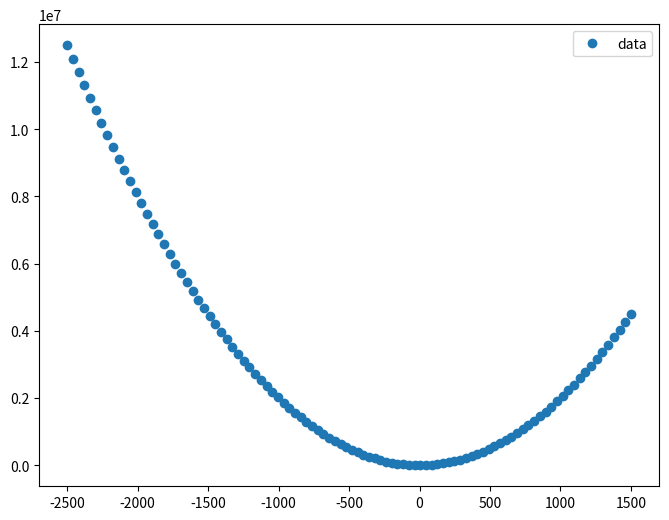
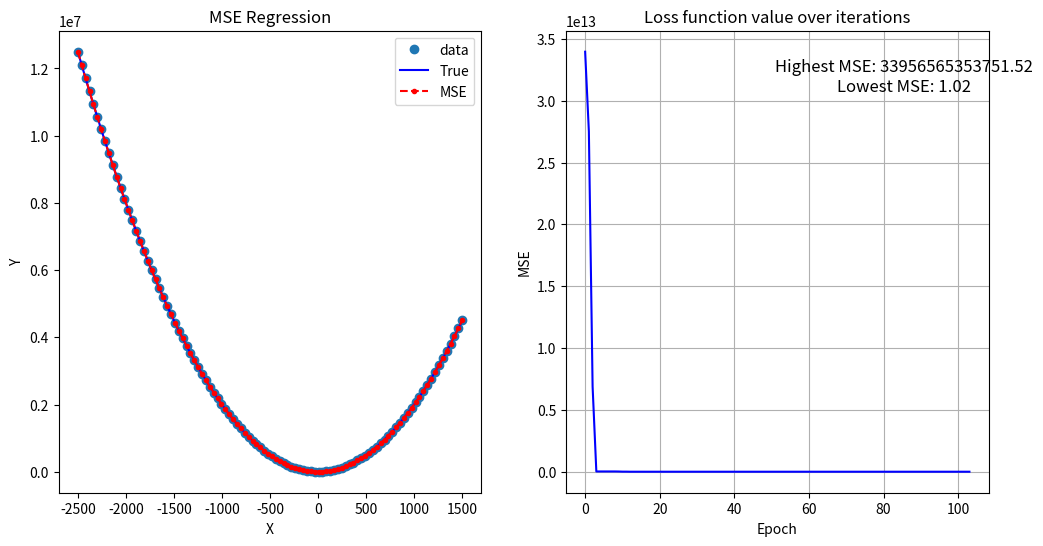
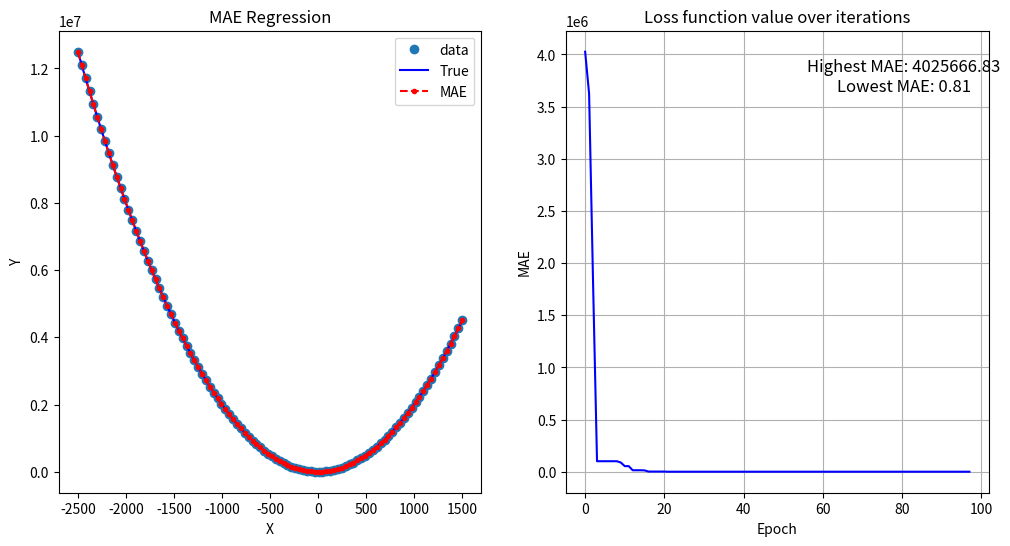
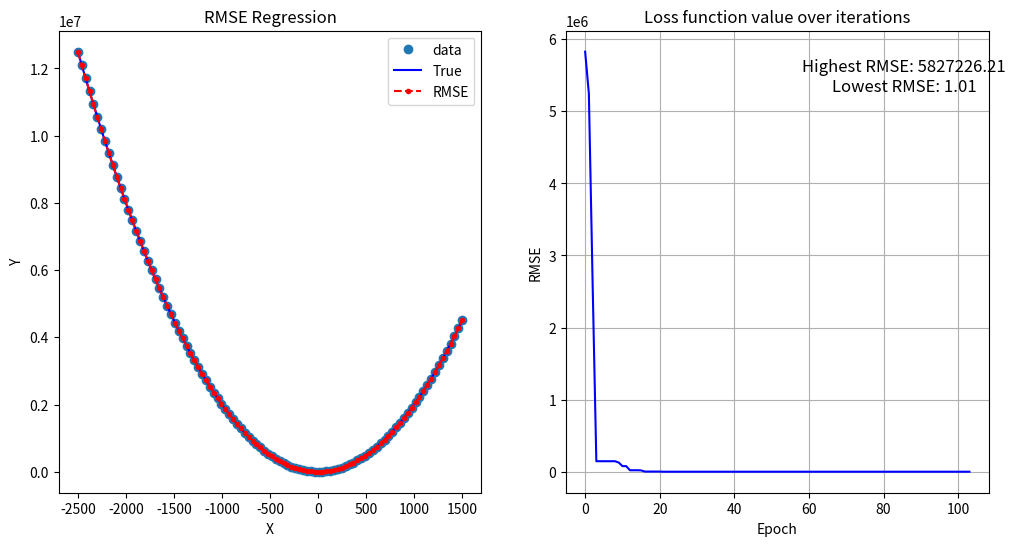

Generate these figures, in order, with matplotlib:
#Experiment with non-linear data, for example: y = 2 * x**2 + x + 3.5 + noise

from typing import Tuple
import numpy as np
import matplotlib.pyplot as plt
from scipy.optimize import minimize
import seaborn as sns

np.random.seed(1337)

sample_size = 100
def get_data(nsamples: int = sample_size) -> Tuple[np.array, np.array]:
    x = np.linspace(-2500, 1500, nsamples)
    y =  2 * x**2 + x + 3.5
    return (x, y)


def add_noise(y: np.array) -> np.array:
    noise = np.random.normal(size=y.size)
    return y + noise


def mse_regression(guess: np.array, x: np.array, y: np.array) -> float:
    """MSE Minimization Regression"""
    m = guess[0]
    b = guess[1]
    # Predictions
    y_hat =  m * x**2 + x + b
    # Get loss MSE
    mse = (np.square(y - y_hat)).mean()
    return mse


def rmse_regression(guess: np.array, x: np.array, y: np.array) -> float:
    """RMSE Minimization Regression"""
    m = guess[0]
    b = guess[1]
    # Predictions
    y_hat =   m * x**2 + x + b
    # Get loss RMSE
    rmse = np.sqrt(((y - y_hat) ** 2).mean())
    return rmse


def mae_regression(guess: np.array, x: np.array, y: np.array) -> float:
    """MAE Minimization Regression"""
    m = guess[0]
    b = guess[1]
    # Predictions
    y_hat =   m * x**2 + x + b
    # Get loss MAE
    mae = np.abs(y - y_hat).mean()
    return mae


def regression(x, y, y_true, loss_function, loss_name):
    loss_list = []

    # Initial guess of the parameters: [2, 2] (m, b).
    # It doesn’t have to be accurate but simply reasonable.

    initial_guess = np.array([5, -3])

    results = minimize(
        loss_function,
        initial_guess,
        args=(x, y),
        method="Nelder-Mead",
        options={"disp": True, "return_all": True},
        callback=lambda xk: loss_list.append(loss_function(xk, x, y)),
    )
    print(results)
    print(f"Parameters ({loss_name}): ", results.x)
    print(f"{loss_name} for each iteration ({loss_name}):", loss_list)

    # Plot results
    xx = np.linspace(np.min(x), np.max(x), sample_size)
    yy = results.x[0] * x ** 2 + x +  results.x[1]


    fig, ax = plt.subplots(1, 2, figsize=(12, 6))

    # Plot regression line
    ax[0].plot(x, y, "o", label="data")
    ax[0].plot(x, y_true, "b-", label="True")
    ax[0].plot(xx, yy, "r--.", label=loss_name)
    ax[0].legend(loc="best")
    ax[0].set_title(f"{loss_name} Regression")
    ax[0].set_xlabel("X")
    ax[0].set_ylabel("Y")

    # Plot loss function value over iterations
    highest_loss = np.amax(loss_list)
    lowest_loss = np.amin(loss_list)

    print(f'Highest loss: {highest_loss}')
    print(f'Lowest loss: {lowest_loss}')

    ax[1].plot(range(len(loss_list)), loss_list, color="blue")
    ax[1].set_title("Loss function value over iterations")
    ax[1].set_xlabel("Epoch")
    ax[1].set_ylabel(loss_name)
    ax[1].text(
        0.8,
        0.9,
        f"Highest {loss_name}: {highest_loss:.2f}\nLowest {loss_name}: {lowest_loss:.2f}",
        transform=ax[1].transAxes,
        ha="center",
        va="center",
        fontsize=12,
        fontstyle="italic",
    )
    ax[1].grid(True)

    # Save plots
    plt.savefig(f"{loss_name}_plots.png")



if __name__ == "__main__":
    # Getting data
    x, y_true = get_data()
    y = add_noise(y_true)

    # Plot and investigate data
    fig, ax = plt.subplots(figsize=(8, 6))
    ax.plot(x, y, "o", label="data")
    ax.legend(loc="best")
    plt.savefig("data.png")



    # Plot regression for different loss functions
    regression(x, y, y_true, mse_regression, "MSE")
    regression(x, y, y_true, mae_regression, "MAE")
    regression(x, y, y_true, rmse_regression, "RMSE")
